The GitHub repository Duc0509Ngo/Pokemon-classfication contains a labelled image folder "pokemon" with 92 categories: abra, alakazam, arbok, arcanine, beedrill, bellsprout, blastoise, bulbasaur, butterfree, caterpie, charizard, charmander, charmeleon, clefable, clefairy, cloyster, dewgong, diglett, dodrio, doduo, dugtrio, ekans, farfetchd, fearow, gastly, geodude, gloom, golbat, goldduck, golem, graveler, grimer, growlithe, haunter, ivysaur, jigglypuff, kadabra, kakuna, machamp, machoke, machop, magnemite, magneton, mankey, meowth, metapod, muk, nidoking purple, nidoqueen blue, nidoran blue, nidoran purple, nidorina blue, nidorino purple, ninetales, oddish, paras, parasect, persian, pidgeot, pidgeotto, pidgey, pikachu, poliwag, poliwhirl, poliwrath, ponyta, primeape, psyduck, raichu, rapidash, raticate, rattata, sandshrew, seel, shellder, slowbro, slowpoke, spearow, squirtle, tentacool, tentacruel, venomoth, venonat, venusaur, victreebel, vileplume, vulpix, wartortle, weedle, weepinbell, wigglytuff, zubat. Examples follow, each with its label.

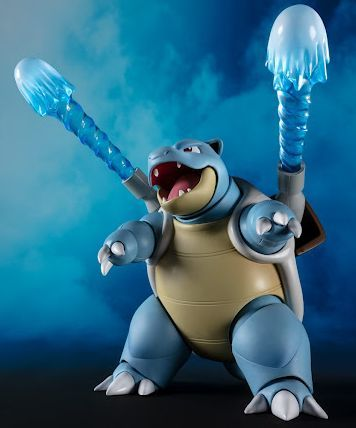
Label: blastoise

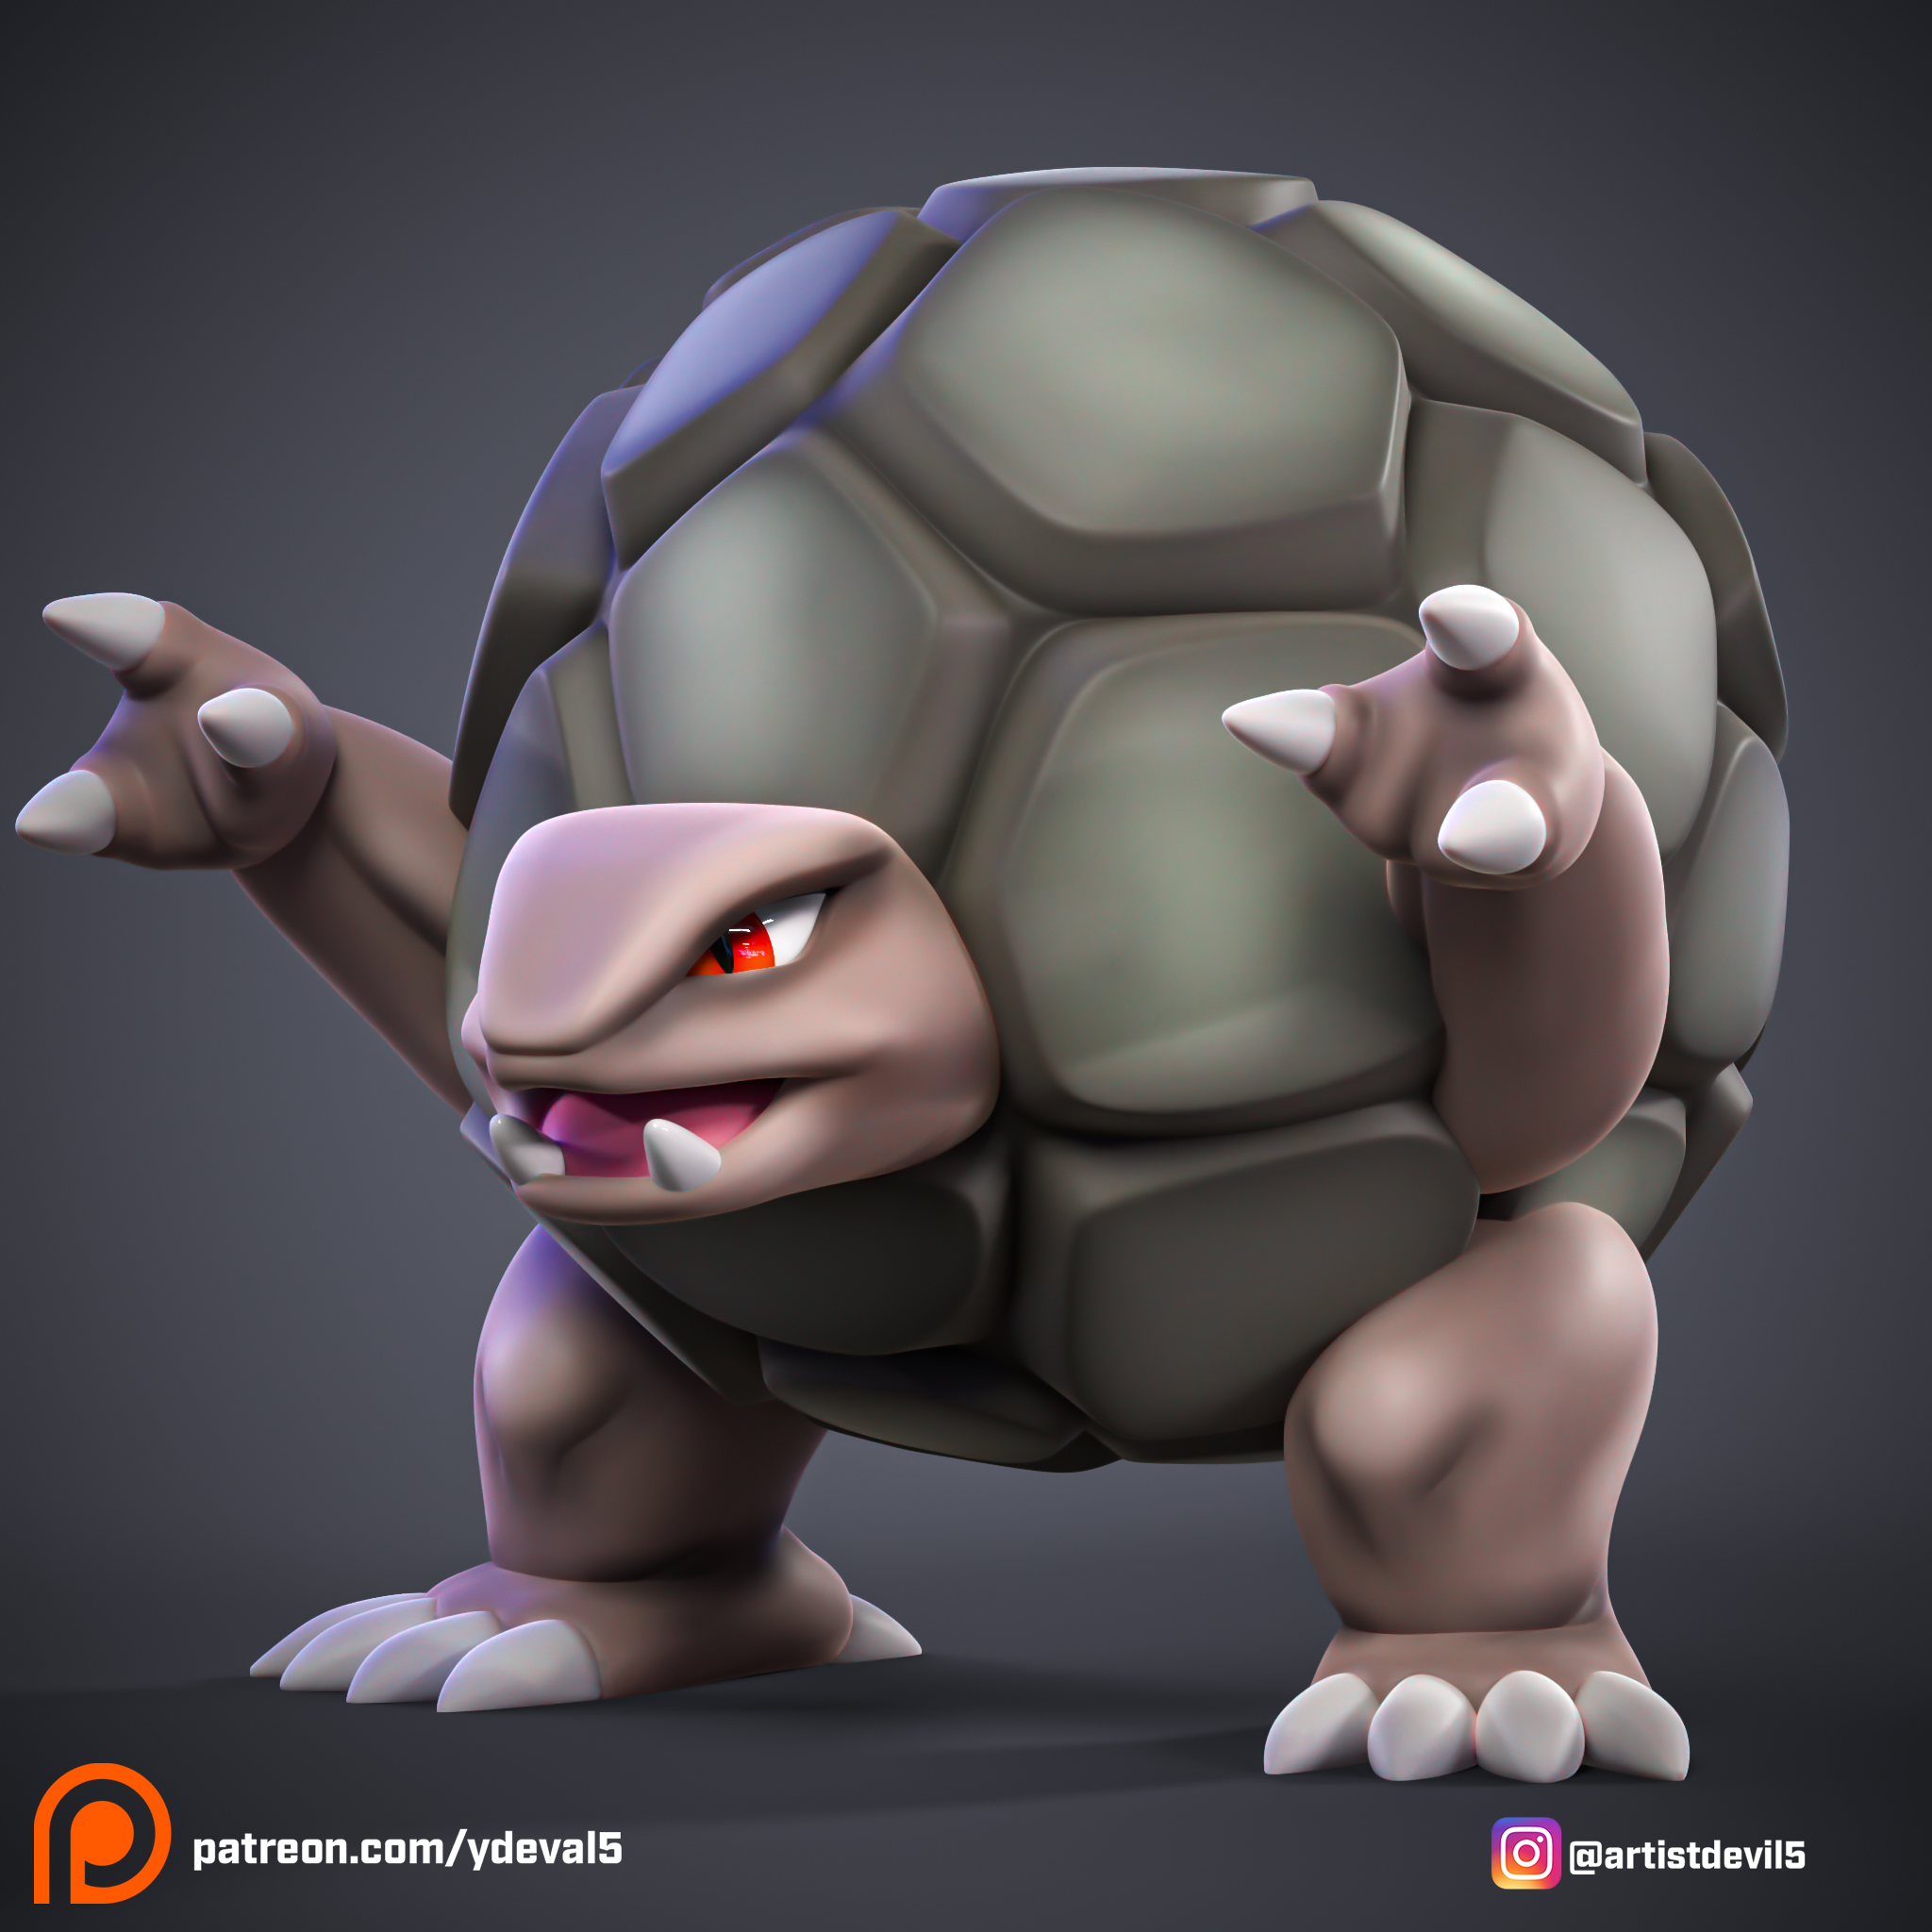
Label: golem

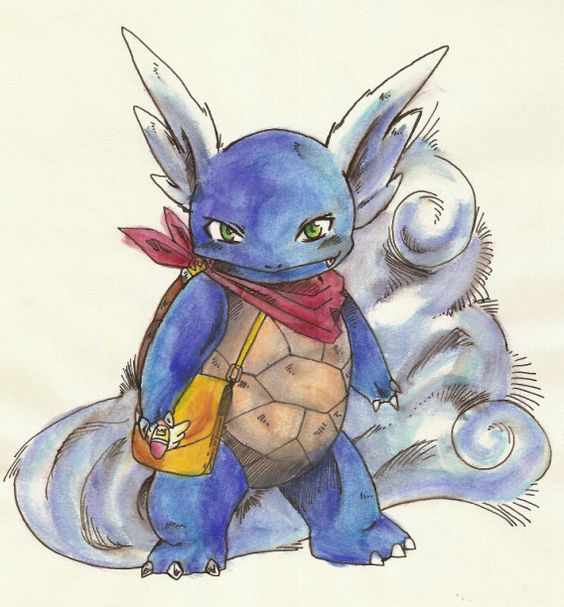
Label: wartortle

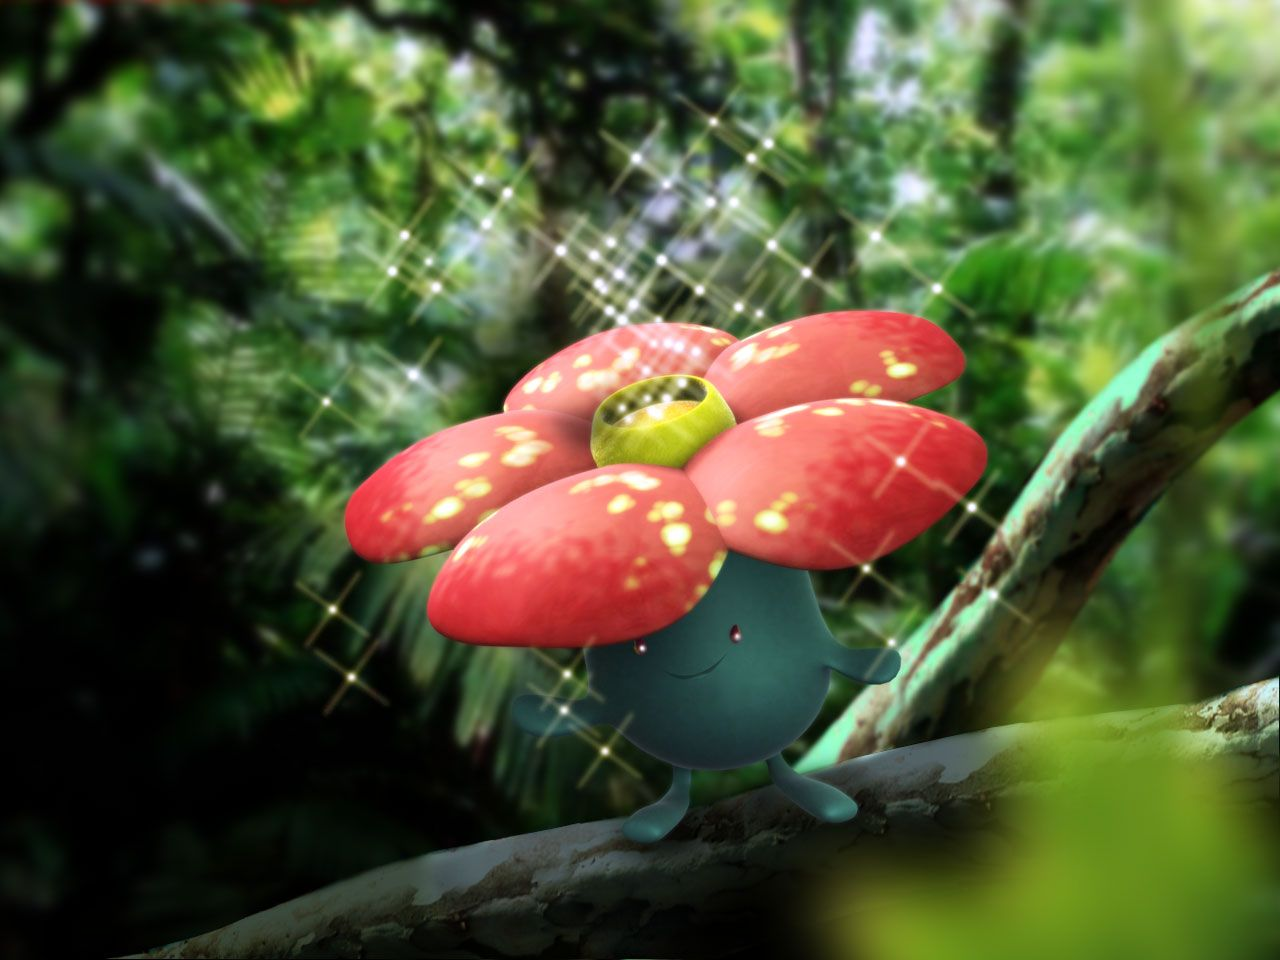
Label: vileplume

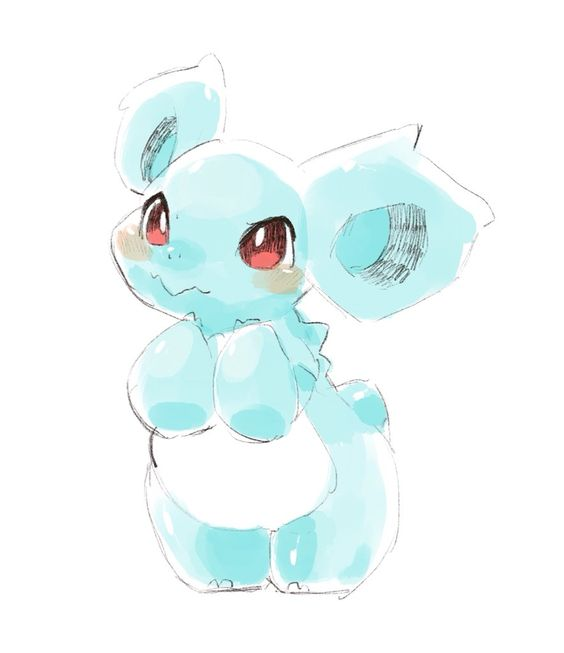
Label: nidorina blue

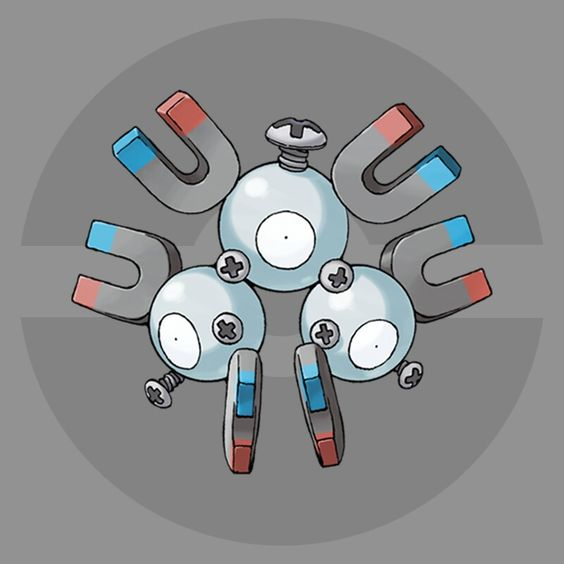
Label: magneton
